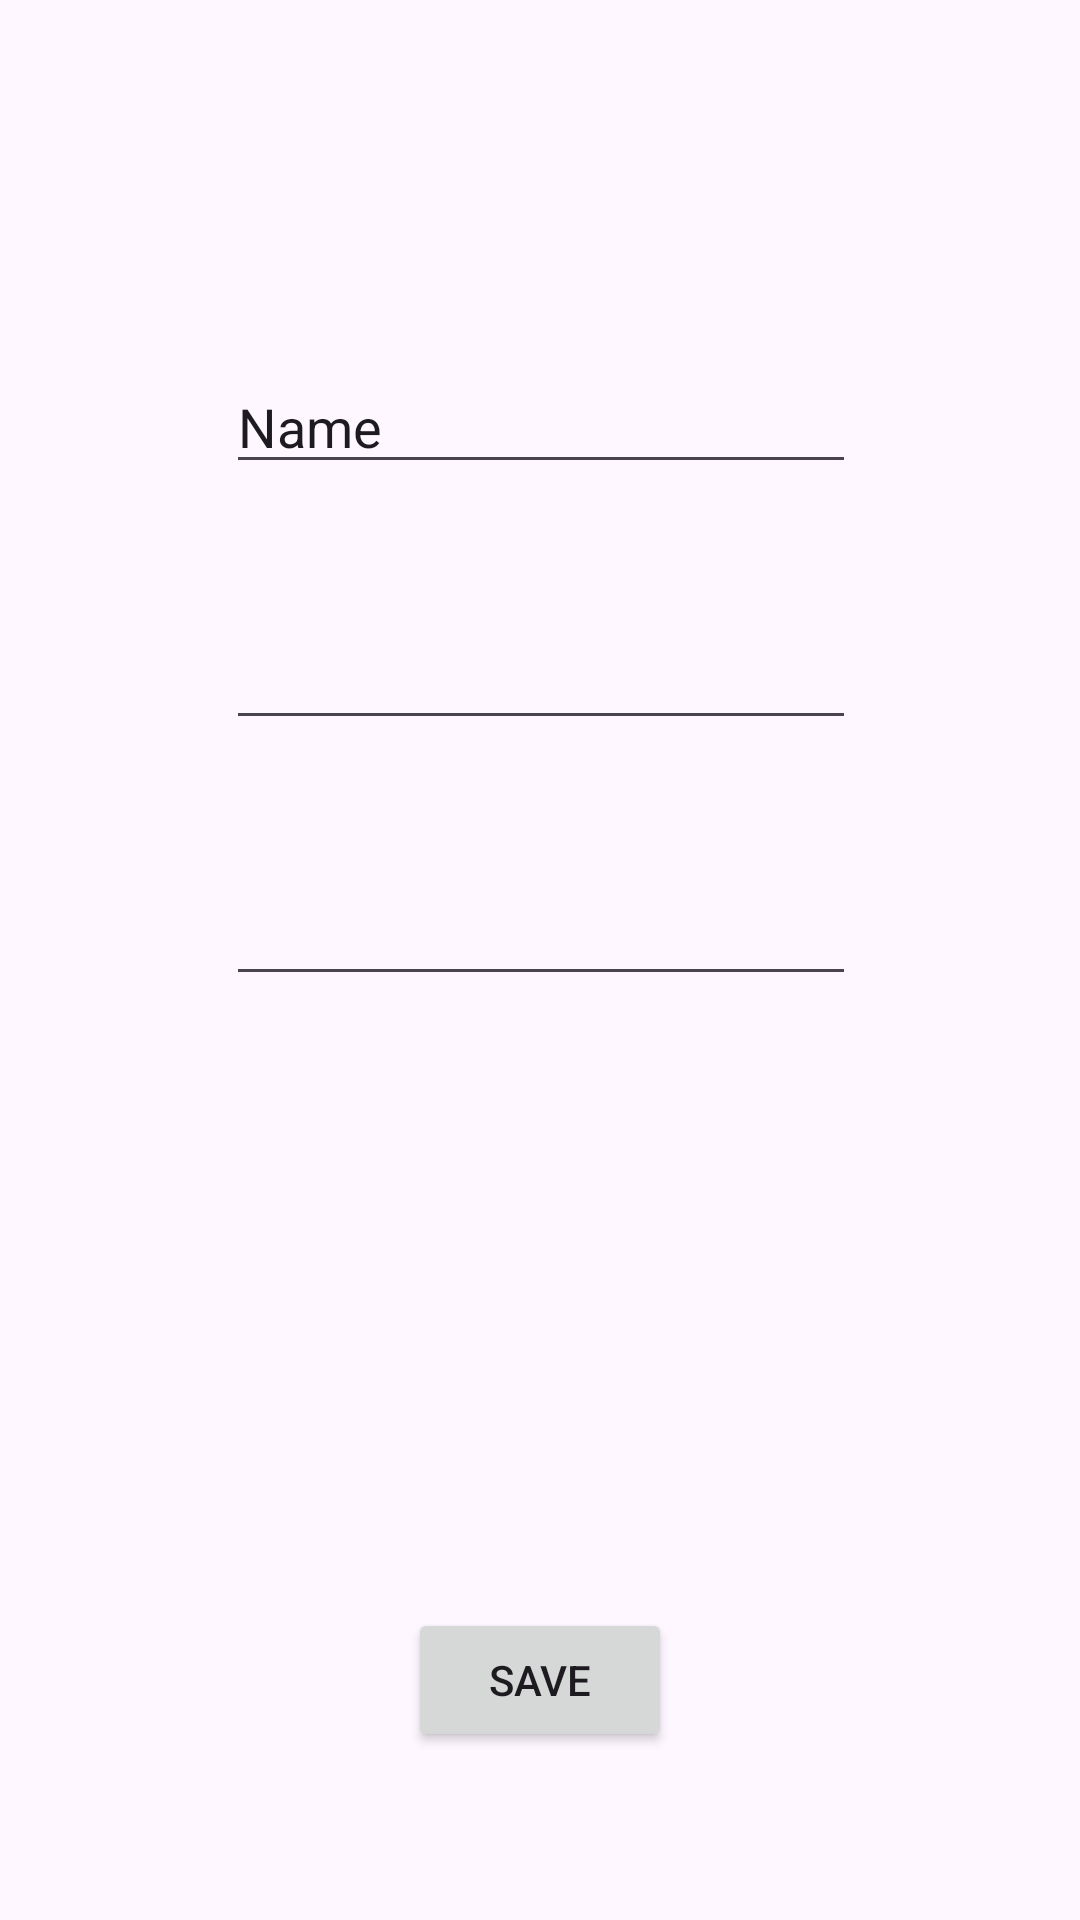

Produce the Android XML layout that renders to this screen, including the resource entries it uses.
<!-- AndroidManifest.xml: application theme Theme.LanguageLearner -->
<!-- res/layout/activity_edit_profile.xml -->
<?xml version="1.0" encoding="utf-8"?>
<androidx.constraintlayout.widget.ConstraintLayout xmlns:android="http://schemas.android.com/apk/res/android"
    xmlns:app="http://schemas.android.com/apk/res-auto"
    xmlns:tools="http://schemas.android.com/tools"
    android:id="@+id/main"
    android:layout_width="match_parent"
    android:layout_height="match_parent"
    tools:context=".activities.EditProfile">

    <Button
        android:id="@+id/button_save"
        android:layout_width="wrap_content"
        android:layout_height="wrap_content"
        android:layout_marginBottom="56dp"
        android:text="Save"
        app:layout_constraintBottom_toBottomOf="parent"
        app:layout_constraintEnd_toEndOf="parent"
        app:layout_constraintStart_toStartOf="parent" />

    <EditText
        android:id="@+id/edit_email"
        android:layout_width="wrap_content"
        android:layout_height="wrap_content"
        android:layout_marginTop="44dp"
        android:ems="10"
        android:inputType="textEmailAddress"
        app:layout_constraintEnd_toEndOf="parent"
        app:layout_constraintHorizontal_bias="0.502"
        app:layout_constraintStart_toStartOf="parent"
        app:layout_constraintTop_toBottomOf="@+id/edit_name" />

    <EditText
        android:id="@+id/edit_phone"
        android:layout_width="wrap_content"
        android:layout_height="wrap_content"
        android:layout_marginTop="44dp"
        android:ems="10"
        android:inputType="phone"
        app:layout_constraintEnd_toEndOf="parent"
        app:layout_constraintHorizontal_bias="0.502"
        app:layout_constraintStart_toStartOf="parent"
        app:layout_constraintTop_toBottomOf="@+id/edit_email" />

    <EditText
        android:id="@+id/edit_name"
        android:layout_width="wrap_content"
        android:layout_height="wrap_content"
        android:layout_marginTop="120dp"
        android:ems="10"
        android:inputType="text"
        android:text="Name"
        app:layout_constraintEnd_toEndOf="parent"
        app:layout_constraintHorizontal_bias="0.502"
        app:layout_constraintStart_toStartOf="parent"
        app:layout_constraintTop_toTopOf="parent" />


</androidx.constraintlayout.widget.ConstraintLayout>
<!-- resources referenced by this layout -->
<resources>
  <style name="Theme.LanguageLearner" parent="Base.Theme.LanguageLearner" />
  <style name="Base.Theme.LanguageLearner" parent="Theme.Material3.DayNight.NoActionBar">
          
          
      </style>
</resources>
